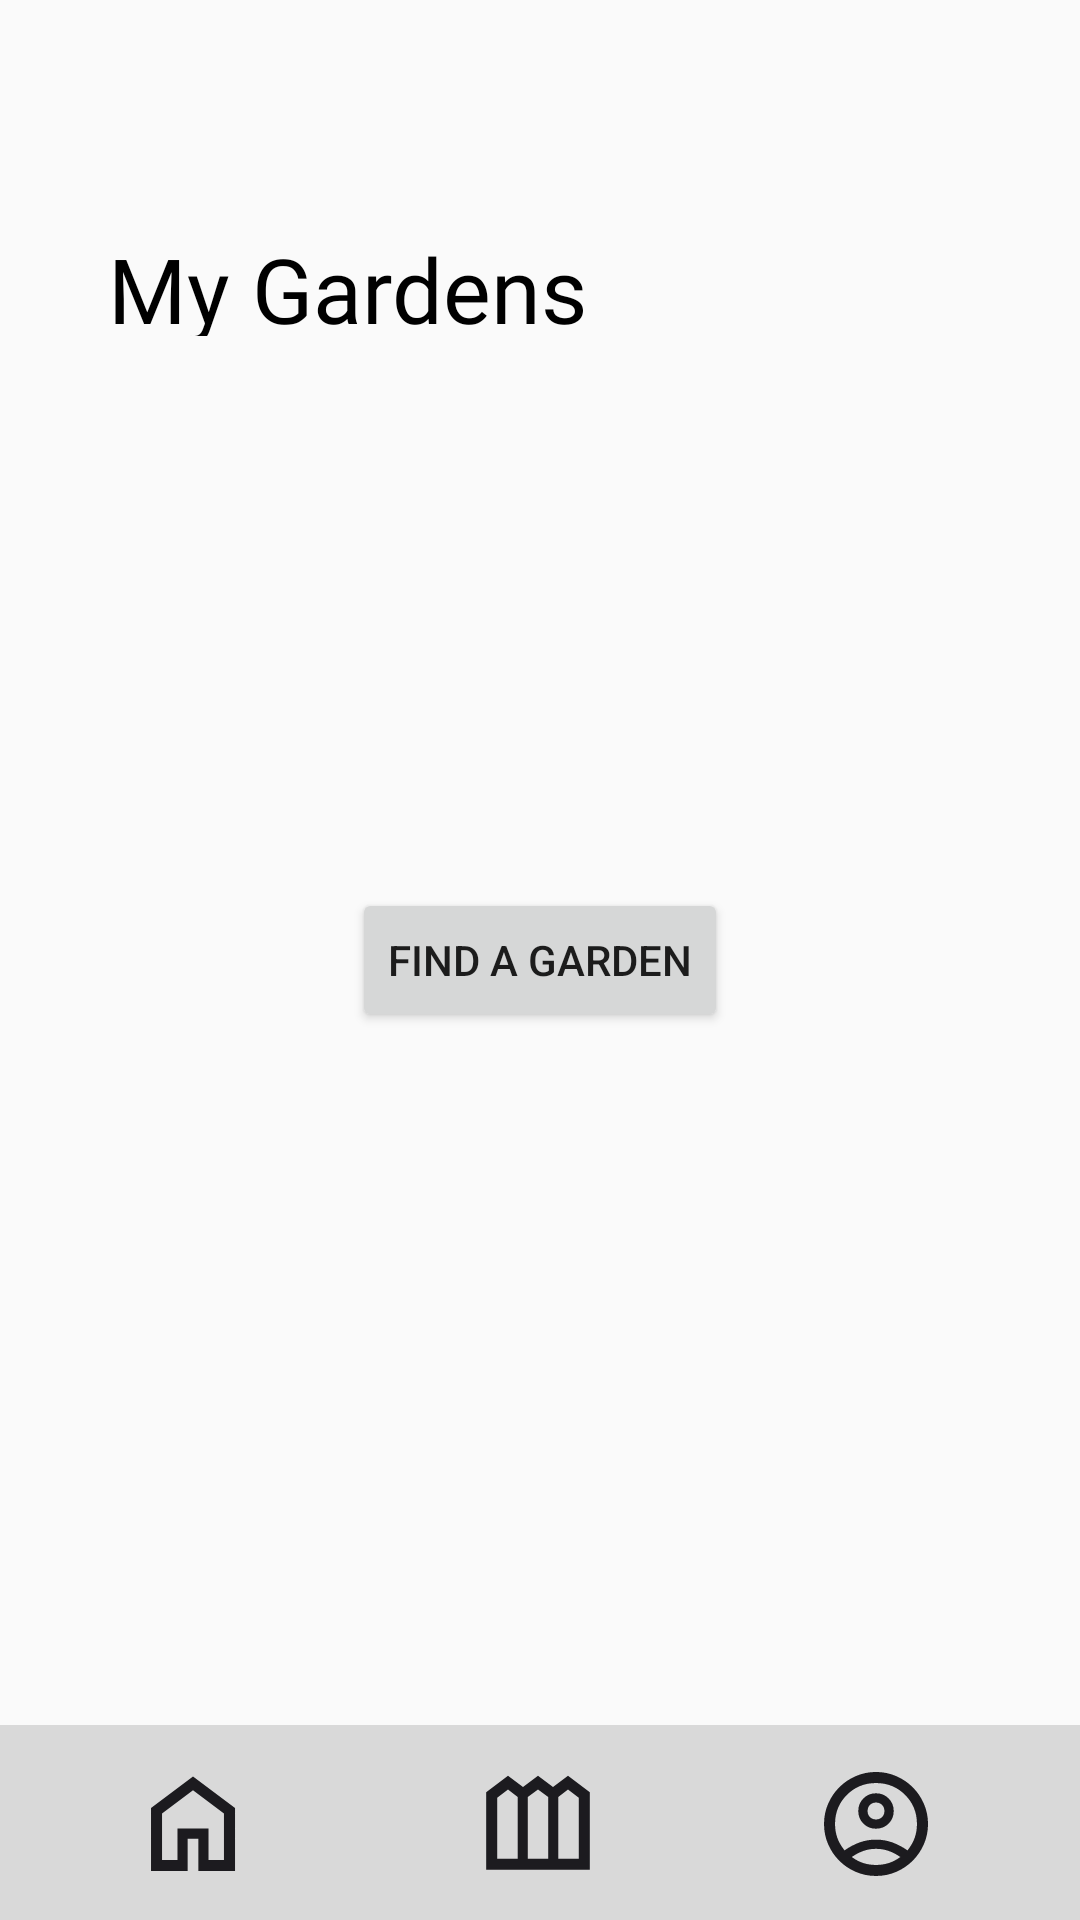

The Android layout XML behind this screen, and the referenced resources:
<!-- AndroidManifest.xml: activity theme AppTheme.NoActionBar -->
<!-- res/layout/activity_my_garden_no_garden.xml -->
<?xml version="1.0" encoding="utf-8"?>
<androidx.constraintlayout.widget.ConstraintLayout xmlns:android="http://schemas.android.com/apk/res/android"
    xmlns:app="http://schemas.android.com/apk/res-auto"
    xmlns:tools="http://schemas.android.com/tools"
    android:layout_width="match_parent"
    android:layout_height="match_parent"
    tools:context=".mygarden.MyGardenNoGardenActivity">

    <include
        android:id="@+id/include2"
        layout="@layout/activity_nav_bar" />

    <TextView
        android:id="@+id/my_garden_header_text"
        android:layout_width="177dp"
        android:layout_height="36dp"
        android:layout_alignParentStart="true"
        android:layout_alignParentTop="true"
        android:layout_marginStart="36dp"
        android:layout_marginTop="76dp"
        android:gravity="top"
        android:text="@string/header_my_garden"
        android:textAppearance="@style/page_header"
        app:layout_constraintStart_toStartOf="parent"
        app:layout_constraintTop_toTopOf="parent" />

    <Button
        android:id="@+id/maps_button"
        android:layout_width="wrap_content"
        android:layout_height="wrap_content"
        android:text="@string/maps_button_caption"
        app:layout_constraintBottom_toBottomOf="parent"
        app:layout_constraintEnd_toEndOf="parent"
        app:layout_constraintStart_toStartOf="parent"
        app:layout_constraintTop_toTopOf="parent" />

    <TextView
        android:id="@+id/my_garden_text"
        android:layout_width="200dp"
        android:layout_height="50dp"
        android:layout_marginTop="304dp"
        android:gravity="center_horizontal|top"
        android:text="@string/my_garden_no_garden_text"
        android:textAppearance="@style/basic_text"
        android:autoSizeTextType="uniform"
        app:layout_constraintBottom_toTopOf="@+id/maps_button"
        app:layout_constraintEnd_toEndOf="@+id/include2"
        app:layout_constraintHorizontal_bias="0.498"
        app:layout_constraintStart_toStartOf="parent"
        app:layout_constraintTop_toTopOf="parent"
        app:layout_constraintVertical_bias="1.0" />

</androidx.constraintlayout.widget.ConstraintLayout>
<!-- res/layout/activity_nav_bar.xml (included above) -->
<?xml version="1.0" encoding="utf-8"?>
<androidx.constraintlayout.widget.ConstraintLayout xmlns:android="http://schemas.android.com/apk/res/android"
    xmlns:app="http://schemas.android.com/apk/res-auto"
    android:layout_width="match_parent"
    android:layout_height="match_parent">

    <androidx.constraintlayout.widget.ConstraintLayout
        android:id="@+id/navbar"
        android:layout_width="match_parent"
        android:layout_height="65dp"
        android:layout_alignParentStart="true"
        android:layout_alignParentTop="true"
        android:background="@color/plotpals_grey"
        app:layout_constraintBottom_toBottomOf="parent"
        app:layout_constraintEnd_toEndOf="parent"
        app:layout_constraintHorizontal_bias="0.0"
        app:layout_constraintStart_toStartOf="parent">

        <Button
            android:id="@+id/button_navbar_home"
            android:layout_width="40dp"
            android:layout_height="40dp"
            android:background="@drawable/home"
            app:layout_constraintBottom_toBottomOf="parent"
            app:layout_constraintEnd_toStartOf="@+id/button_navbar_garden"
            app:layout_constraintHorizontal_bias="0.372"
            app:layout_constraintStart_toStartOf="parent"
            app:layout_constraintTop_toTopOf="parent"
            app:layout_constraintVertical_bias="0.525" />

        <Button
            android:id="@+id/button_navbar_garden"
            android:layout_width="40dp"
            android:layout_height="40dp"
            android:background="@drawable/outdoor_garden"
            app:layout_constraintBottom_toBottomOf="parent"
            app:layout_constraintEnd_toEndOf="parent"
            app:layout_constraintHorizontal_bias="0.498"
            app:layout_constraintStart_toStartOf="parent"
            app:layout_constraintTop_toTopOf="parent" />

        <Button
            android:id="@+id/button_navbar_account"
            android:layout_width="40dp"
            android:layout_height="40dp"
            android:background="@drawable/account_circle"
            app:layout_constraintBottom_toBottomOf="parent"
            app:layout_constraintEnd_toEndOf="parent"
            app:layout_constraintHorizontal_bias="0.602"
            app:layout_constraintStart_toEndOf="@+id/button_navbar_garden"
            app:layout_constraintTop_toTopOf="parent"
            app:layout_constraintVertical_bias="0.525" />
    </androidx.constraintlayout.widget.ConstraintLayout>


</androidx.constraintlayout.widget.ConstraintLayout>
<!-- resources referenced by this layout -->
<resources>
  <color name="plotpals_grey">#D9D9D9</color>
  <!-- drawable account_circle: vector/xml drawable (drawable, 2498 chars, omitted) -->
  <!-- drawable home (drawable) -->
  <vector xmlns:android="http://schemas.android.com/apk/res/android"
      android:width="40dp"
      android:height="40dp"
      android:viewportWidth="40"
      android:viewportHeight="40">
    <group>
      <clip-path
          android:pathData="M0,0h40v40h-40z"/>
      <path
          android:pathData="M9.68,31.987H14.83V21.497H25.17V31.987H30.32V16.499L20,8.763L9.68,16.504V31.987ZM6.007,35.66V14.663L20,4.16L34.009,14.66V35.66H21.788V24.879H18.213V35.66H6.007Z"
          android:fillColor="#1C1B1F"/>
    </group>
  </vector>
  <!-- drawable outdoor_garden (drawable) -->
  <vector xmlns:android="http://schemas.android.com/apk/res/android"
      android:width="40dp"
      android:height="40dp"
      android:viewportWidth="40"
      android:viewportHeight="40">
    <group>
      <clip-path
          android:pathData="M0,0h40v40h-40z"/>
      <path
          android:pathData="M2.729,35.604V9.71L10,4.246L15,7.996L20,4.246L25,7.996L30,4.246L37.271,9.71V35.604H2.729ZM6.402,31.932H13.237V11.351L10,8.841L6.402,11.546V31.932ZM16.596,31.932H23.404V11.351L20,8.841L16.596,11.351V31.932ZM26.763,31.932H33.598V11.546L30,8.841L26.763,11.351V31.932Z"
          android:fillColor="#1C1B1F"/>
    </group>
  </vector>
  <string name="header_my_garden">My Gardens</string>
  <string name="maps_button_caption">Find a Garden</string>
  <string name="my_garden_no_garden_text">You are not part of a garden yet. Join one to get started!</string>
  <style name="basic_text">
          <item name="android:textColor">#000000</item>
          <item name="android:fontFamily">@font/inter</item>
      </style>
  <style name="page_header">
          <item name="android:textSize">30sp</item>
          <item name="android:textColor">#000000</item>
          <item name="android:fontFamily">@font/inter_semibold</item>
      </style>
  <style name="AppTheme.NoActionBar" parent="Theme.AppCompat.Light.DarkActionBar">
          <item name="windowActionBar">false</item>
          <item name="windowNoTitle">true</item>
          <item name="android:windowFullscreen">true</item>
      </style>
</resources>
